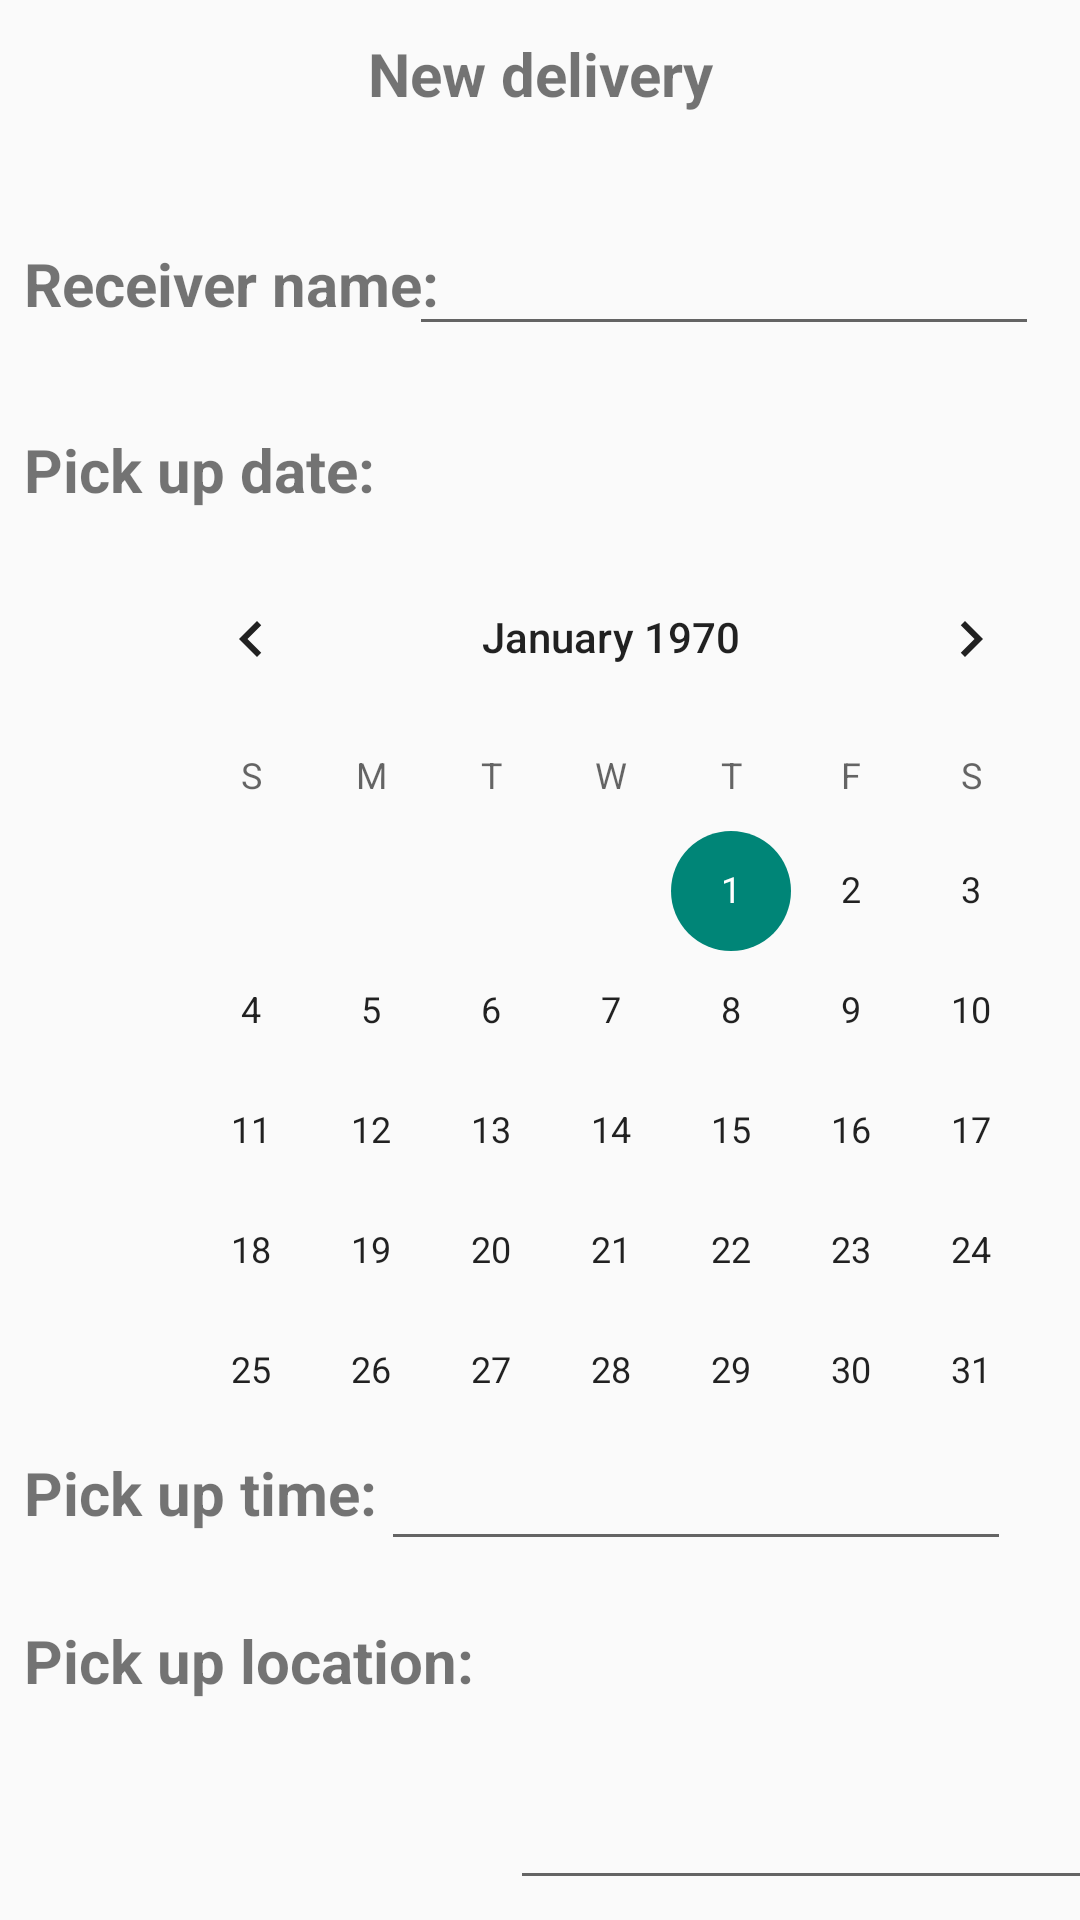

Write the Android layout XML for this screen, with the resource values it uses.
<!-- AndroidManifest.xml: application theme Theme.TruckSharingApp1 -->
<!-- res/layout/activity_add.xml -->
<?xml version="1.0" encoding="utf-8"?>
<androidx.constraintlayout.widget.ConstraintLayout xmlns:android="http://schemas.android.com/apk/res/android"
    xmlns:app="http://schemas.android.com/apk/res-auto"
    xmlns:tools="http://schemas.android.com/tools"
    android:layout_width="match_parent"
    android:layout_height="match_parent"
    tools:context=".AddActivity">

    <TextView
        android:id="@+id/textView2"
        android:layout_width="match_parent"
        android:layout_height="33dp"
        android:layout_marginTop="8dp"
        android:gravity="center"
        android:text="@string/delivery"
        android:textSize="20sp"
        android:textStyle="bold"
        app:layout_constraintTop_toTopOf="parent"
        tools:layout_editor_absoluteX="101dp" />

    <EditText
        android:id="@+id/receiveName"
        android:layout_width="wrap_content"
        android:layout_height="wrap_content"
        android:layout_marginStart="14dp"
        android:layout_marginTop="33dp"
        android:layout_marginEnd="38dp"
        android:ems="10"
        android:inputType="textPersonName"
        app:layout_constraintEnd_toEndOf="parent"
        app:layout_constraintStart_toEndOf="@+id/textView3"
        app:layout_constraintTop_toBottomOf="@+id/textView2" />

    <TextView
        android:id="@+id/textView3"
        android:layout_width="wrap_content"
        android:layout_height="wrap_content"
        android:layout_marginStart="8dp"
        android:layout_marginTop="40dp"
        android:text="@string/receiver_name"
        android:textSize="20sp"
        android:textStyle="bold"
        app:layout_constraintStart_toStartOf="parent"
        app:layout_constraintTop_toBottomOf="@+id/textView2" />

    <TextView
        android:id="@+id/textView4"
        android:layout_width="wrap_content"
        android:layout_height="wrap_content"
        android:layout_marginStart="8dp"
        android:layout_marginTop="35dp"
        android:text="@string/pick_up_date"
        android:textSize="20sp"
        android:textStyle="bold"
        app:layout_constraintStart_toStartOf="parent"
        app:layout_constraintTop_toBottomOf="@+id/textView3" />

    <CalendarView
        android:id="@+id/calendarView"
        android:layout_width="320dp"
        android:layout_height="298dp"
        android:layout_marginStart="63dp"
        android:layout_marginTop="9dp"
        android:layout_marginEnd="16dp"
        app:layout_constraintEnd_toEndOf="parent"
        app:layout_constraintStart_toStartOf="parent"
        app:layout_constraintTop_toBottomOf="@+id/textView4" />

    <TextView
        android:id="@+id/dateView"
        android:layout_width="wrap_content"
        android:layout_height="wrap_content"
        android:layout_marginStart="37dp"
        android:layout_marginTop="24dp"
        android:textSize="20sp"
        android:textStyle="bold"
        app:layout_constraintStart_toEndOf="@+id/textView4"
        app:layout_constraintTop_toBottomOf="@+id/receiveName" />

    <TextView
        android:id="@+id/textView6"
        android:layout_width="wrap_content"
        android:layout_height="wrap_content"
        android:layout_marginStart="8dp"
        android:layout_marginTop="7dp"
        android:text="@string/pick_up_time"
        android:textSize="20sp"
        android:textStyle="bold"
        app:layout_constraintStart_toStartOf="parent"
        app:layout_constraintTop_toBottomOf="@+id/calendarView" />

    <TextView
        android:id="@+id/textView7"
        android:layout_width="wrap_content"
        android:layout_height="wrap_content"
        android:layout_marginStart="8dp"
        android:layout_marginTop="29dp"
        android:text="@string/pick_up_location"
        android:textSize="20sp"
        android:textStyle="bold"
        app:layout_constraintStart_toStartOf="parent"
        app:layout_constraintTop_toBottomOf="@+id/textView6" />

    <Button
        android:id="@+id/nxtBtn"
        android:layout_width="252dp"
        android:layout_height="49dp"
        android:layout_marginStart="50dp"
        android:layout_marginTop="80dp"
        android:layout_marginEnd="50dp"
        android:background="@drawable/button_text_border"
        android:text="Next"
        app:layout_constraintEnd_toEndOf="parent"
        app:layout_constraintHorizontal_bias="0.491"
        app:layout_constraintStart_toStartOf="parent"
        app:layout_constraintTop_toBottomOf="@+id/textView7" />

    <EditText
        android:id="@+id/timeText"
        android:layout_width="wrap_content"
        android:layout_height="wrap_content"
        android:layout_marginStart="26dp"
        android:layout_marginTop="2dp"
        android:layout_marginEnd="48dp"
        android:ems="10"
        android:inputType="time"
        app:layout_constraintEnd_toEndOf="parent"
        app:layout_constraintStart_toEndOf="@+id/textView6"
        app:layout_constraintTop_toBottomOf="@+id/calendarView" />

    <EditText
        android:id="@+id/locationText"
        android:layout_width="221dp"
        android:layout_height="97dp"
        android:layout_marginStart="12dp"
        android:layout_marginTop="16dp"
        android:ems="10"
        android:gravity="start|top"
        android:inputType="textMultiLine"
        app:layout_constraintStart_toEndOf="@+id/textView7"
        app:layout_constraintTop_toBottomOf="@+id/timeText" />


</androidx.constraintlayout.widget.ConstraintLayout>
<!-- resources referenced by this layout -->
<resources>
  <!-- drawable button_text_border (drawable-v24) -->
  <shape
      xmlns:android="http://schemas.android.com/apk/res/android"
      android:shape="rectangle">
      <solid
          android:color="@android:color/darker_gray"/>
  
      <corners
          android:bottomRightRadius="5dp"
          android:bottomLeftRadius="5dp"
          android:topLeftRadius="5dp"
          android:topRightRadius="5dp"/>
      <stroke
          android:color="#2C2C2C"
          android:width="1dp"/>
  </shape>
  <string name="delivery">New delivery</string>
  <string name="pick_up_date">Pick up date:</string>
  <string name="pick_up_location">Pick up location:</string>
  <string name="pick_up_time">Pick up time:</string>
  <string name="receiver_name">Receiver name:</string>
  <style name="Theme.TruckSharingApp1" parent="Theme.AppCompat.DayNight.NoActionBar">
          
          <item name="colorPrimary">@color/purple_500</item>
          <item name="colorPrimaryVariant">@color/purple_700</item>
          <item name="colorOnPrimary">@color/white</item>
          
          <item name="colorSecondary">@color/teal_200</item>
          <item name="colorSecondaryVariant">@color/teal_700</item>
          <item name="colorOnSecondary">@color/black</item>
          
          <item name="android:statusBarColor" tools:targetApi="l">?attr/colorPrimaryVariant</item>
          
      </style>
  <!-- not gathered from this repository: default colours our renderer supplied (Android Studio template values) -->
  <color name="purple_500">#FF6200EE</color>
  <color name="purple_700">#FF3700B3</color>
  <color name="teal_200">#FF03DAC5</color>
  <color name="teal_700">#FF018786</color>
  <color name="black">#FF000000</color>
  <color name="white">#FFFFFFFF</color>
</resources>
